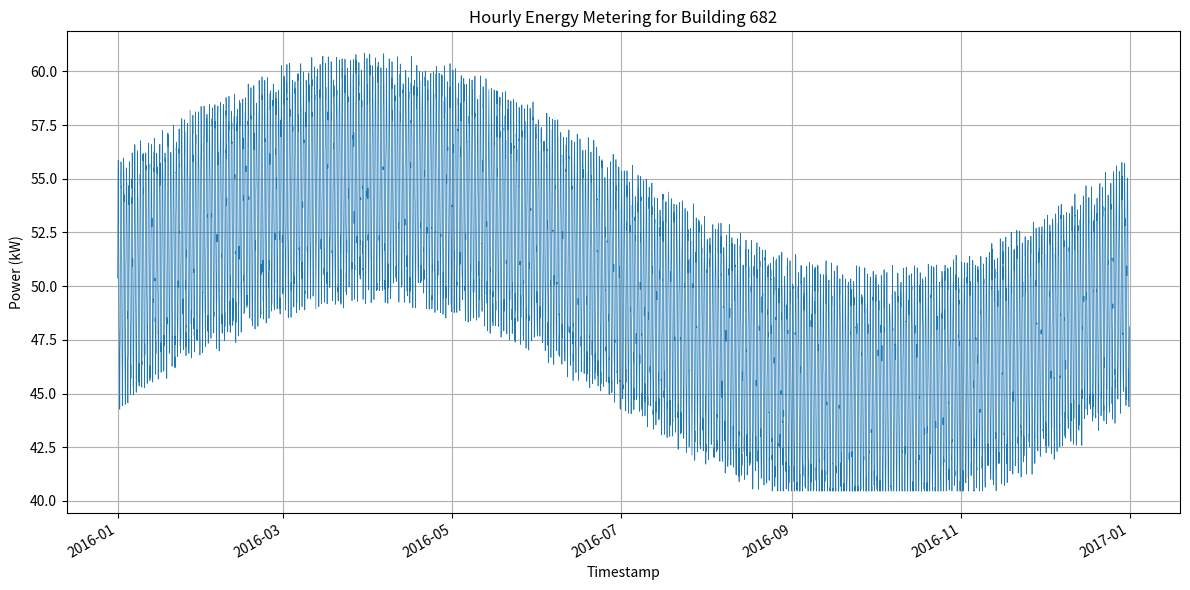

This figure's Python source:
import os
import csv
import random
import math
from datetime import datetime, timedelta
import matplotlib.pyplot as plt
import matplotlib.dates as mdates

MIN_VALUE = 40.46044203476045
MAX_VALUE = 60.840926235492525
BUILDING_ID = 682
DATA_DIR = "generated_data"
PLOT_DIR = "generated_plots"
CSV_PATH = os.path.join(DATA_DIR, f"{BUILDING_ID}.csv")
PNG_PATH = os.path.join(PLOT_DIR, f"{BUILDING_ID}.png")

def generate_hourly_data(start_year: int):
    random.seed(42)
    data = []
    start = datetime(start_year, 1, 1, 0, 0)
    end = datetime(start_year, 12, 31, 23, 0)
    current = start
    while current <= end:
        hour_of_day = current.hour
        day_of_year = current.timetuple().tm_yday
        # Daily cycle: higher during day, lower at night
        daily_cycle = 5 * math.sin(2 * math.pi * hour_of_day / 24)
        # Seasonal cycle: higher in winter (assuming heating)
        seasonal_cycle = 5 * math.sin(2 * math.pi * day_of_year / 366)
        base = 50 + daily_cycle + seasonal_cycle
        noise = random.uniform(-1, 1)
        value = base + noise
        # Clamp to min/max
        value = max(MIN_VALUE, min(MAX_VALUE, value))
        timestamp_str = current.strftime("%Y-%m-%dT%H:%M")
        data.append((timestamp_str, round(value, 3)))
        current += timedelta(hours=1)
    return data

def save_csv(data, path):
    os.makedirs(os.path.dirname(path), exist_ok=True)
    with open(path, "w", newline="") as f:
        writer = csv.writer(f)
        writer.writerow(["timestamp", "value"])
        writer.writerows(data)

def plot_data(data, path):
    os.makedirs(os.path.dirname(path), exist_ok=True)
    timestamps = [datetime.strptime(row[0], "%Y-%m-%dT%H:%M") for row in data]
    values = [row[1] for row in data]
    plt.figure(figsize=(12, 6))
    plt.plot(timestamps, values, linewidth=0.5)
    plt.title(f"Hourly Energy Metering for Building {BUILDING_ID}")
    plt.xlabel("Timestamp")
    plt.ylabel("Power (kW)")
    plt.grid(True)
    plt.gcf().autofmt_xdate()
    plt.tight_layout()
    plt.savefig(path, dpi=300)
    plt.close()

def main():
    data = generate_hourly_data(2016)
    save_csv(data, CSV_PATH)
    plot_data(data, PNG_PATH)

if __name__ == "__main__":
    main()
